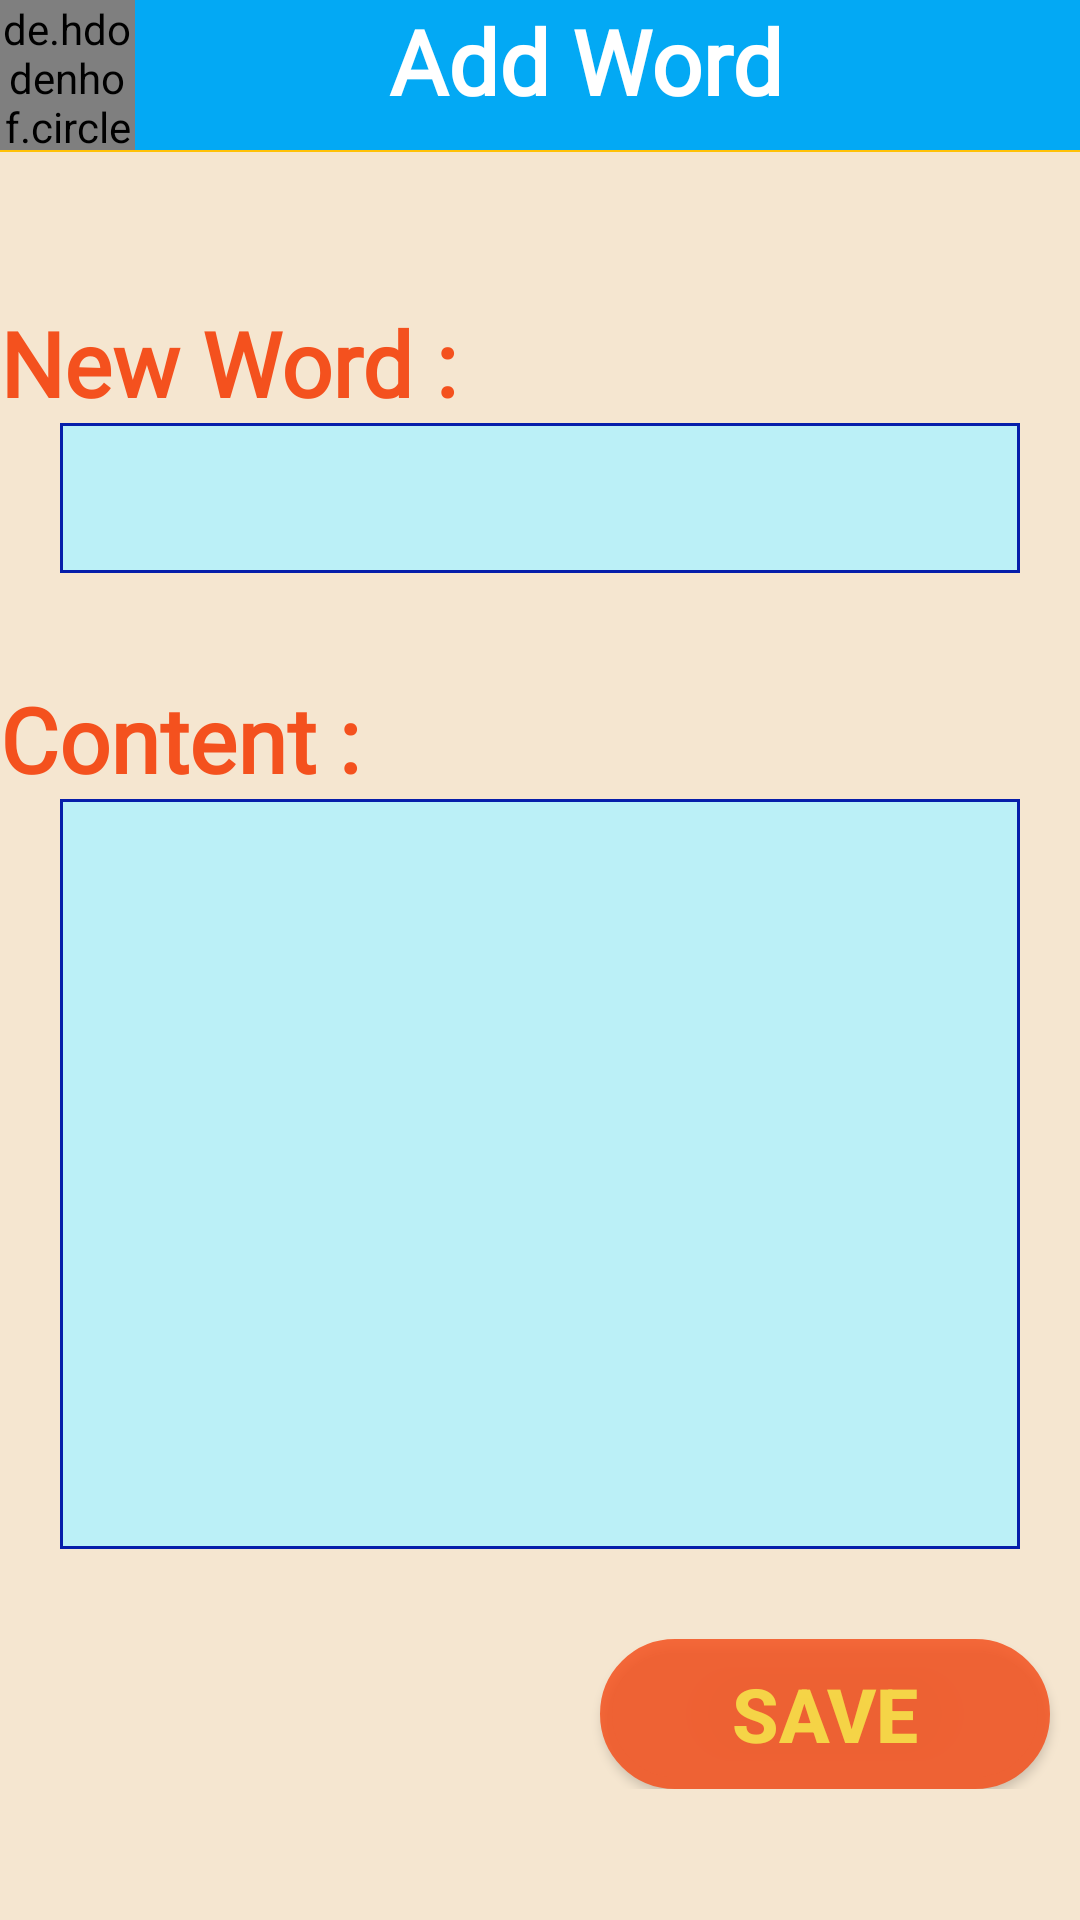

The Android layout XML behind this screen, and the referenced resources:
<!-- AndroidManifest.xml: application theme AppTheme -->
<!-- res/layout/activity_add_new_word.xml -->
<?xml version="1.0" encoding="utf-8"?>
<LinearLayout xmlns:android="http://schemas.android.com/apk/res/android"
    android:layout_width="match_parent"
    android:layout_height="match_parent"
    xmlns:app="http://schemas.android.com/apk/res-auto"
    android:orientation="vertical"
    android:background="@color/favorite_background">

    <LinearLayout
        android:layout_width="match_parent"
        android:layout_height="50dp"
        android:orientation="horizontal"
        android:gravity="left"
        android:layout_gravity="center_horizontal"
        android:background="@color/nav_bar_color"
        >
        <de.hdodenhof.circleimageview.CircleImageView
            xmlns:app="http://schemas.android.com/apk/res-auto"
            android:id="@+id/btn_back"
            android:layout_width="45dp"
            android:layout_height="match_parent"
            android:src="@drawable/ic_arrow_back_black_24dp"
            android:onClick="goBackHome"
            />

        <TextView
            android:layout_width="300dp"
            android:layout_height="match_parent"
            android:text="Add Word"
            android:textSize="30sp"
            android:textStyle="bold"
            android:textAlignment="center"
            android:fontFamily="@font/exo2_font"
            android:textColor="#ffffff"
            />

    </LinearLayout>

    <View
        android:layout_width="match_parent"
        android:layout_height="0.5dp"
        android:background="#FFC107" />

    <LinearLayout
        android:layout_width="match_parent"
        android:layout_height="wrap_content"
        android:orientation="vertical"
        >
        <TextView
            android:layout_width="match_parent"
            android:layout_height="wrap_content"
            android:layout_marginTop="50dp"
            android:text="New Word : "
            android:textColor="#F4511E"
            android:textSize="30dp"
            android:textStyle="bold"
            android:fontFamily="@font/granthotel_font"/>

        <EditText
            android:id="@+id/edt_word"
            android:layout_width="match_parent"
            android:layout_height="50dp"
            android:background="@drawable/border_edittext"
            android:layout_marginLeft="20dp"
            android:layout_marginRight="20dp"

            />

        <TextView
            android:layout_width="match_parent"
            android:layout_height="wrap_content"
            android:layout_marginTop="35dp"
            android:text="Content : "
            android:textColor="#F4511E"
            android:textSize="30dp"
            android:textStyle="bold"
            android:fontFamily="@font/granthotel_font"/>

        <EditText
            android:id="@+id/edt_content"
            android:layout_width="match_parent"
            android:layout_height="250dp"
            android:background="@drawable/border_edittext"
            android:layout_marginLeft="20dp"
            android:layout_marginRight="20dp"
            android:inputType="text|textMultiLine"
            android:gravity="top"
            />

        <Button
            android:id="@+id/btn_save"
            android:layout_width="150dp"
            android:layout_height="50dp"
            android:layout_marginTop="30dp"
            android:layout_marginLeft="200dp"
            android:text="Save"
            android:textColor="#FDD835"
            android:textStyle="bold"
            android:textSize="25sp"
            android:alpha="0.85"
            android:background="@drawable/custom_button1"/>
    </LinearLayout>

</LinearLayout>
<!-- resources referenced by this layout -->
<resources>
  <color name="favorite_background">#F5E6D0</color>
  <color name="nav_bar_color">#03A9F4</color>
  <!-- drawable border_edittext (drawable) -->
  <shape xmlns:android="http://schemas.android.com/apk/res/android">
      <solid android:color="#BBF0F7"/>
      <stroke
          android:width="1dp"
          android:color="@color/border_color" />
  </shape>
  <!-- drawable custom_button1 (drawable) -->
  <?xml version="1.0" encoding="utf-8"?>
  <shape xmlns:android="http://schemas.android.com/apk/res/android"
      android:shape="rectangle">
      <solid android:color="#F4511E"/>
      <stroke android:color="#F4511E" android:width="4dp"/>
      <corners android:radius="999dp"/>
  </shape>
  <style name="AppTheme" parent="Theme.AppCompat.Light.DarkActionBar">
          
          <item name="colorPrimary">@color/colorPrimary</item>
          <item name="colorPrimaryDark">@color/colorPrimaryDark</item>
          <item name="colorAccent">@color/colorAccent</item>
      </style>
  <color name="border_color">#061EAA</color>
  <color name="colorPrimary">#008577</color>
  <color name="colorPrimaryDark">#00574B</color>
  <color name="colorAccent">#D81B60</color>
</resources>
